The GitHub repository Xiaolingford/Pomeranians contains a labelled image folder "data_balanced" with 2 categories: algae, microplastics. Examples follow, each with its label.

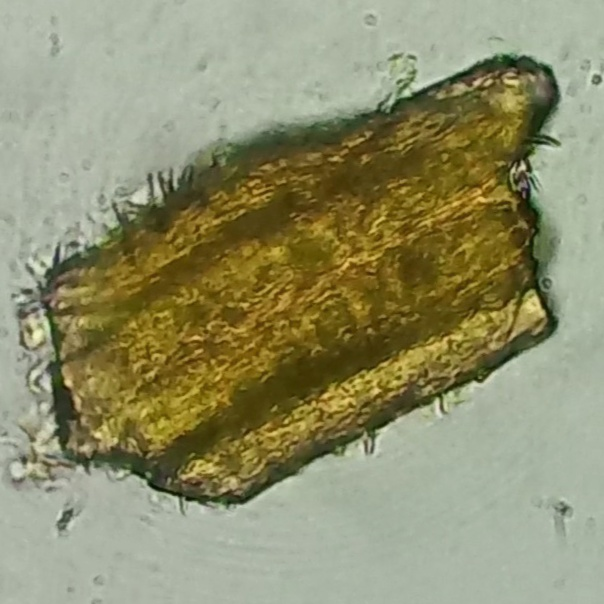
Label: microplastics

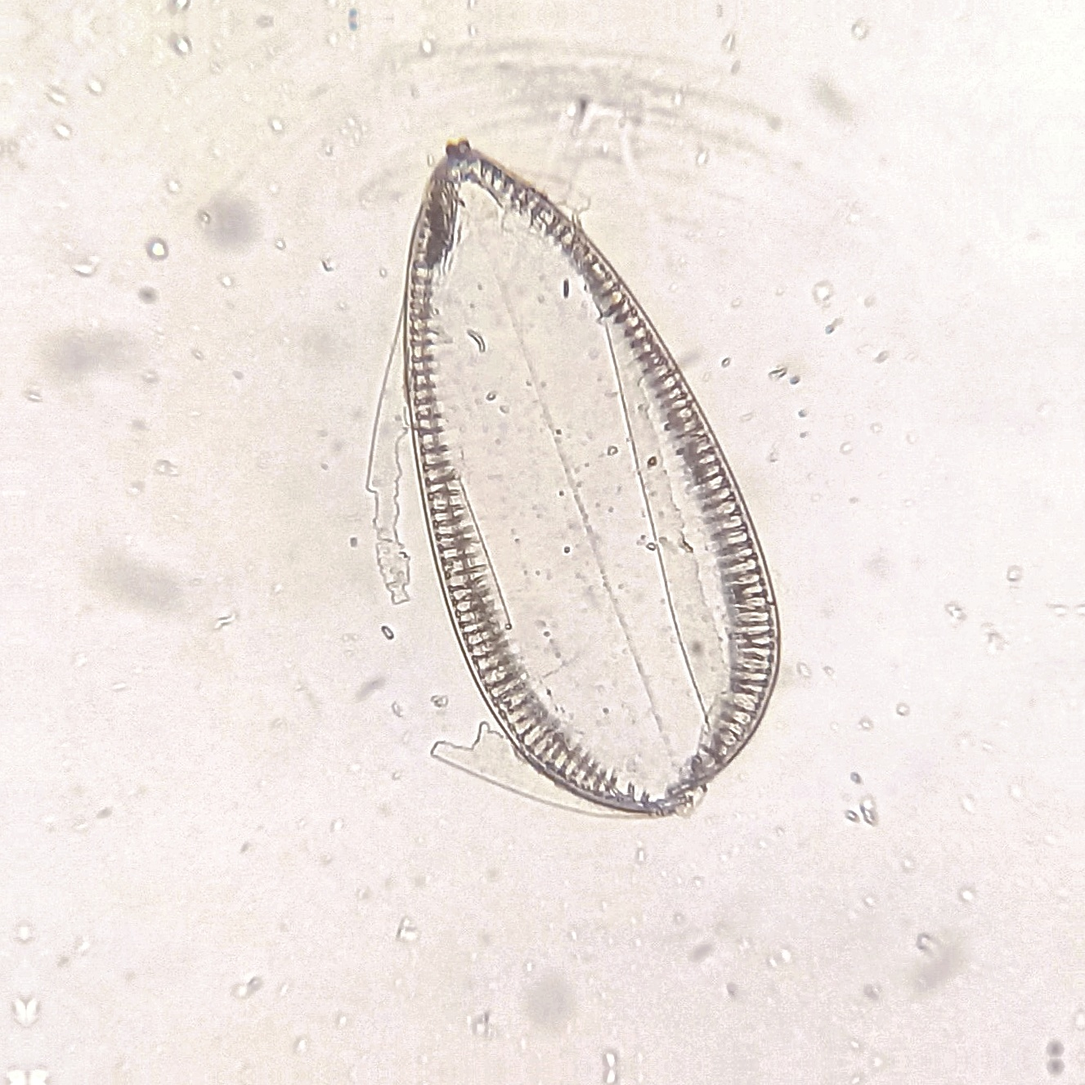
Label: algae

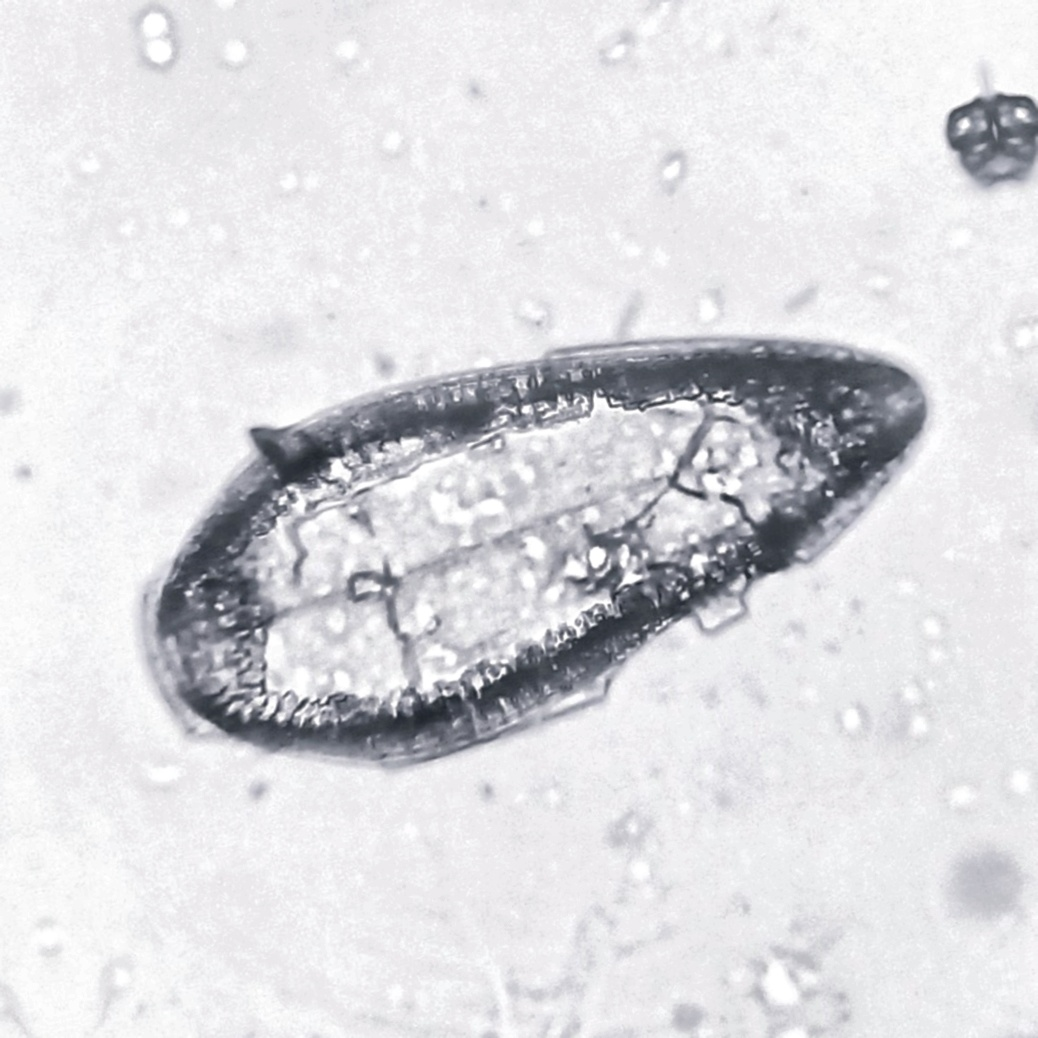
Label: algae

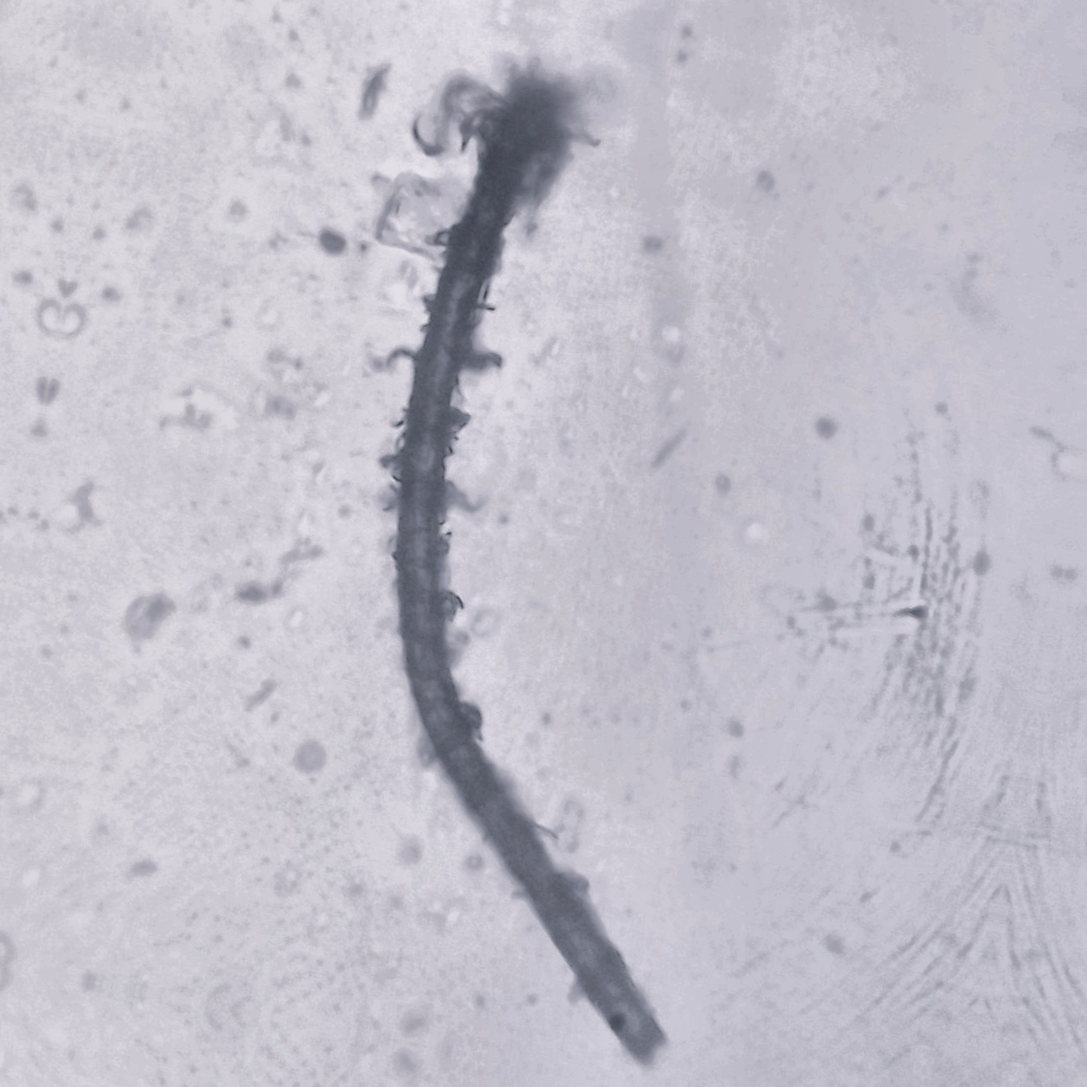
Label: microplastics

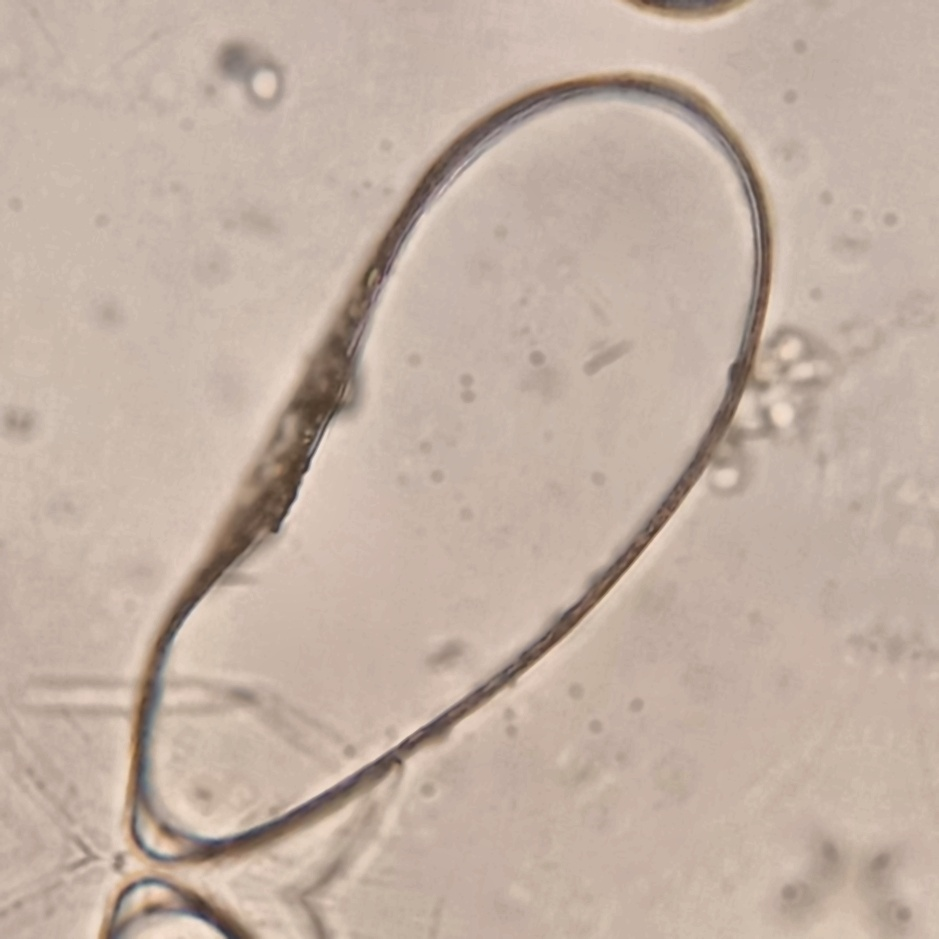
Label: algae

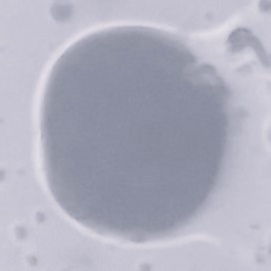
Label: microplastics
